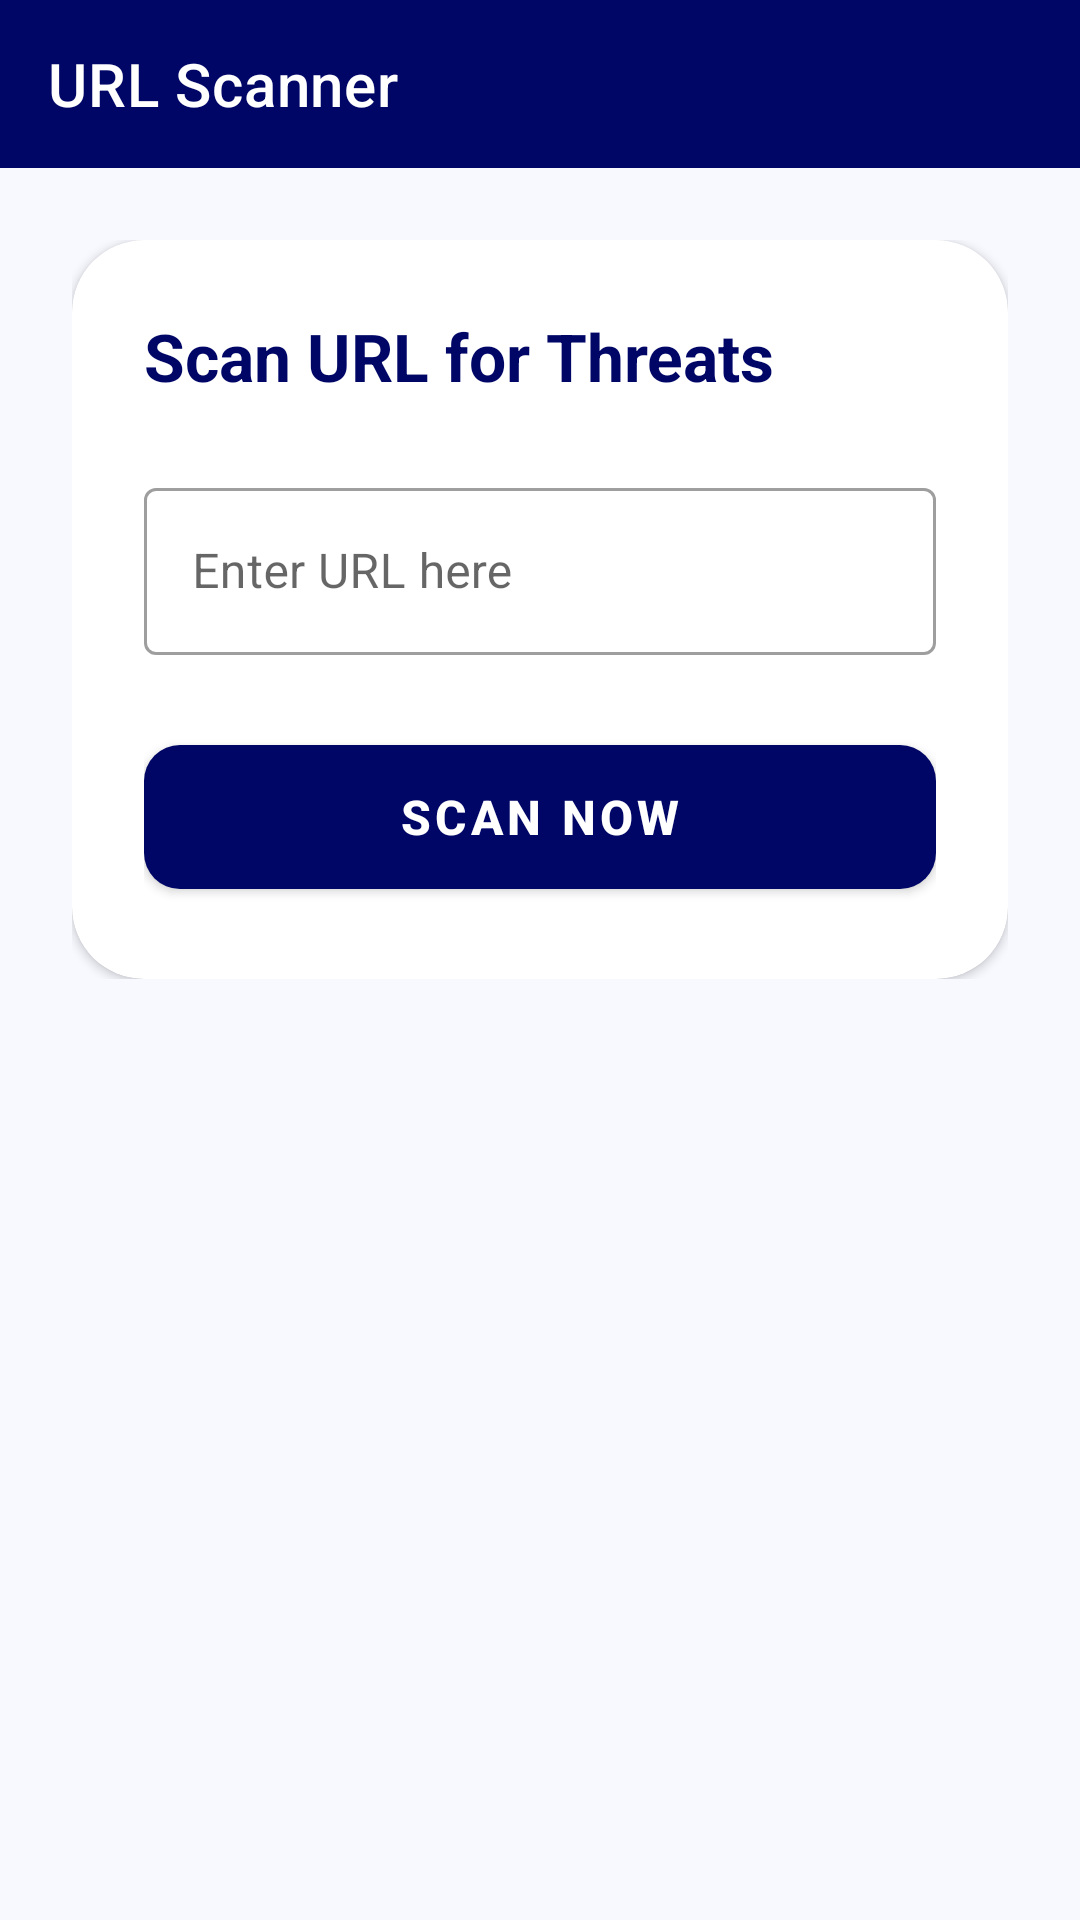

Android layout source for this screen:
<!-- AndroidManifest.xml: application theme Theme.SafeU2 -->
<!-- res/layout/activity_mal_url_det.xml -->
<?xml version="1.0" encoding="utf-8"?>

<androidx.constraintlayout.widget.ConstraintLayout xmlns:android="http://schemas.android.com/apk/res/android"
    xmlns:app="http://schemas.android.com/apk/res-auto"
    xmlns:tools="http://schemas.android.com/tools"
    android:layout_width="match_parent"
    android:layout_height="match_parent"
    android:background="?android:colorBackground"
    tools:context=".malUrlDet">

    <androidx.appcompat.widget.Toolbar
        android:id="@+id/toolbar"
        android:layout_width="match_parent"
        android:layout_height="?attr/actionBarSize"
        android:background="?attr/colorPrimary"
        app:titleTextColor="@color/on_primary"
        app:title="URL Scanner"
        app:layout_constraintTop_toTopOf="parent" />

    <ScrollView
        android:layout_width="match_parent"
        android:layout_height="0dp"
        app:layout_constraintTop_toBottomOf="@id/toolbar"
        app:layout_constraintBottom_toBottomOf="parent">

        <LinearLayout
            android:layout_width="match_parent"
            android:layout_height="wrap_content"
            android:orientation="vertical"
            android:padding="24dp">

            <com.google.android.material.card.MaterialCardView
                style="@style/Widget.SafeU2.CardView"
                android:layout_width="match_parent"
                android:layout_height="wrap_content"
                app:cardBackgroundColor="@color/surface">

                <LinearLayout
                    android:layout_width="match_parent"
                    android:layout_height="wrap_content"
                    android:orientation="vertical"
                    android:padding="24dp">

                    <TextView
                        android:layout_width="match_parent"
                        android:layout_height="wrap_content"
                        android:text="Scan URL for Threats"
                        android:textSize="22sp"
                        android:textStyle="bold"
                        android:textColor="?attr/colorPrimary" />

                    <com.google.android.material.textfield.TextInputLayout
                        android:layout_width="match_parent"
                        android:layout_height="wrap_content"
                        android:layout_marginTop="24dp"
                        style="@style/Widget.MaterialComponents.TextInputLayout.OutlinedBox">

                        <com.google.android.material.textfield.TextInputEditText
                            android:id="@+id/editText"
                            android:layout_width="match_parent"
                            android:layout_height="wrap_content"
                            android:hint="Enter URL here"
                            android:inputType="textUri" />

                    </com.google.android.material.textfield.TextInputLayout>

                    <com.google.android.material.button.MaterialButton
                        android:id="@+id/button"
                        android:layout_width="match_parent"
                        android:layout_height="60dp"
                        android:layout_marginTop="24dp"
                        android:text="SCAN NOW"
                        app:cornerRadius="12dp"
                        android:textSize="16sp"
                        android:textStyle="bold" />

                </LinearLayout>
            </com.google.android.material.card.MaterialCardView>

            <com.google.android.material.card.MaterialCardView
                android:id="@+id/resultCard"
                style="@style/Widget.SafeU2.CardView"
                android:layout_width="match_parent"
                android:layout_height="wrap_content"
                android:layout_marginTop="24dp"
                android:visibility="gone"
                tools:visibility="visible">

                <LinearLayout
                    android:id="@+id/resultLayout"
                    android:layout_width="match_parent"
                    android:layout_height="wrap_content"
                    android:orientation="vertical"
                    android:gravity="center"
                    android:padding="24dp">

                    
                    <ProgressBar
                        android:id="@+id/progressBar"
                        android:layout_width="64dp"
                        android:layout_height="64dp"
                        android:layout_margin="16dp"
                        android:visibility="gone" />

                    <ImageView
                        android:id="@+id/statusIcon"
                        android:layout_width="64dp"
                        android:layout_height="64dp"
                        android:layout_margin="8dp" />

                    <TextView
                        android:id="@+id/textView"
                        android:layout_width="match_parent"
                        android:layout_height="wrap_content"
                        android:gravity="center"
                        android:textSize="24sp"
                        android:textStyle="bold"
                        android:layout_marginTop="8dp" />

                    <TextView
                        android:id="@+id/confidenceText"
                        android:layout_width="match_parent"
                        android:layout_height="wrap_content"
                        android:gravity="center"
                        android:textSize="16sp"
                        android:layout_marginTop="8dp" />

                    <TextView
                        android:id="@+id/errorText"
                        android:layout_width="match_parent"
                        android:layout_height="wrap_content"
                        android:gravity="center"
                        android:textColor="@color/error"
                        android:textSize="14sp"
                        android:layout_marginTop="8dp"
                        android:visibility="gone"/>

                </LinearLayout>
            </com.google.android.material.card.MaterialCardView>

        </LinearLayout>
    </ScrollView>

</androidx.constraintlayout.widget.ConstraintLayout>
<!-- resources referenced by this layout -->
<resources>
  <color name="error">#ba1a1a</color>
  <color name="on_primary">#ffffff</color>
  <color name="surface">#ffffff</color>
  <style name="Widget.SafeU2.CardView" parent="Widget.MaterialComponents.CardView">
          <item name="cardCornerRadius">24dp</item>
          <item name="cardElevation">2dp</item>
      </style>
  <style name="Theme.SafeU2" parent="Theme.MaterialComponents.DayNight.NoActionBar">
          
          <item name="colorPrimary">@color/primary</item>
          <item name="colorPrimaryVariant">@color/primary_container</item>
          <item name="colorOnPrimary">@color/on_primary</item>
          
          <item name="colorSecondary">@color/secondary</item>
          <item name="colorSecondaryVariant">@color/secondary_container</item>
          <item name="colorOnSecondary">@color/on_secondary</item>
          
          <item name="android:colorBackground">@color/background</item>
          <item name="colorSurface">@color/surface</item>
          <item name="colorError">@color/error</item>
  
          
          <item name="android:statusBarColor" tools:targetApi="21">?attr/colorPrimaryVariant</item>
      </style>
  <color name="primary">#000666</color>
  <color name="primary_container">#1a237e</color>
  <color name="secondary">#006b5e</color>
  <color name="secondary_container">#94f0df</color>
  <color name="on_secondary">#ffffff</color>
  <color name="background">#f8f9ff</color>
</resources>
